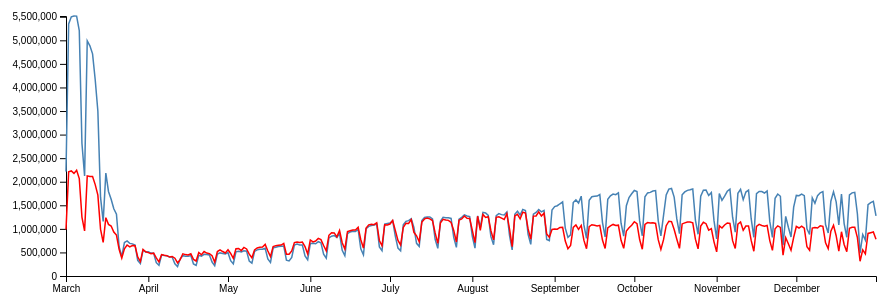
D3 v4 page, settled after 360 driven frames (6 s of simulated time); the page loaded 1 data file(s).



// set the dimensions and margins of the graph
var margin = {top: 10, right: 30, bottom: 30, left: 60},
    width = 900 - margin.left - margin.right,
    height = 300 - margin.top - margin.bottom;

// append the svg object to the body of the page
var svg = d3.select("#my_dataviz")
  .append("svg")
    .attr("width", width + margin.left + margin.right)
    .attr("height", height + margin.top + margin.bottom)
  .append("g")
    .attr("transform",
          "translate(" + margin.left + "," + margin.top + ")");

//Read the data
d3.csv("MTA_SubwayAndBusThruEndOf2020.csv",

  // When reading the csv, I must format variables:
  function(d){
    return {Date : d3.timeParse("%Y-%m-%d")(d.Date), Subway_2020: d.Subway_2020 , Bus_2020: d.Bus_2020 }
  },


//    return { date : d3.timeParse("%Y-%m-%d")(d.date), value : d.value }


//return { date : d3.timeParse("%Y-%m-%d")(d.date), value : d.value }


//2013-04-28
//d3.timeParse("%Y-%m-%d")

  // Now I can use this dataset:
  function(data) {

    // Add X axis --> it is a Date format
    var x = d3.scaleTime()
      .domain(d3.extent(data, function(d) { return d.Date; }))
      .range([ 0, width ]);
    svg.append("g")
      .attr("transform", "translate(0," + height + ")")
      .call(d3.axisBottom(x));

    // Add Y axis
    var y = d3.scaleLinear()
      .domain([0, d3.max(data, function(d) { return +d.Subway_2020; })])
      .range([ height, 0 ]);
    svg.append("g")
      .call(d3.axisLeft(y));

    // Add the line
    svg.append("path")
      .datum(data)
      .attr("fill", "none")
      .attr("stroke", "steelblue")
      .attr("stroke-width", 1.5)
      .attr("d", d3.line()
        .x(function(d) { return x(d.Date) })
        .y(function(d) { return y(d.Subway_2020) })
        )

    // Add Y axis
    //var y = d3.scaleLinear()
    //  .domain([0, d3.max(data, function(d) { return +d.Bus_2020; })])
     // .range([ height, 0 ]);
    //svg.append("g")
     // .call(d3.axisLeft(y));

    // Add the line
    svg.append("path")
      .datum(data)
      .attr("fill", "none")
      .attr("stroke", "red")
      .attr("stroke-width", 1.5)
      .attr("d", d3.line()
        .x(function(d) { return x(d.Date) })
        .y(function(d) { return y(d.Bus_2020) })
        )

var legend = svg.append("g")
      .attr("class", "legend")
      .attr("font-family", "sans-serif")
      .attr("font-size", 20)
      .attr("text-anchor", "start")
      .selectAll("g")
      .data(pie_data)
      .enter().append("g")
      .attr("transform", function(d, i) {
        return "translate(0," + i * 30 + ")";
      });

    legend.append("text")
      .attr("x", radius + 30)
      .attr("y", 9.5)
      .attr("dy", "0.32em")
      .text(function(d) {
        return d.data.key;
      });

    legend.append("rect")
      .attr("x", radius + 10)
      .attr("width", 19)
      .attr("height", 19)
      .attr("fill", function(d) {
        return color(d.data.key);
      });




})



### data: MTA_SubwayAndBusThruEndOf2020.csv
?Date, Subway_2020, Bus_2020, Bus_2019, Subway_2019
2020-03-01, 2214601, 984900, 975148, 2243770
2020-03-02, 5347055, 2209100, 1577928, 4315621
2020-03-03, 5498556, 2228600, 2297525, 5721702
2020-03-04, 5515945, 2177200, 2244536, 5698290
2020-03-05, 5513656, 2244500, 2267171, 5767422
2020-03-06, 5204732, 2066700, 2222258, 5682021
2020-03-07, 2817082, 1249100, 1372637, 3116241
2020-03-08, 2122328, 957200, 894579, 2113872
2020-03-09, 4989635, 2124800, 2284731, 5568789
2020-03-10, 4883623, 2112000, 2320879, 5752206
2020-03-11, 4712462, 2113000, 2347777, 5782161
2020-03-12, 4163674, 1938400, 2363902, 5815187
2020-03-13, 3496765, 1715700, 2228181, 5639943
2020-03-14, 1672800, 993300, 1360684, 3186285
2020-03-15, 1159079, 711600, 1031304, 2435039
2020-03-16, 2184296, 1237300, 2249636, 5393323
2020-03-17, 1793359, 1094900, 2329574, 5639493
2020-03-18, 1629413, 1059500, 2354444, 5697248
2020-03-19, 1425564, 933600, 2171162, 5568609
2020-03-20, 1312249, 868600, 2118536, 5490581
2020-03-21, 620662, 564900, 1313720, 3027619
2020-03-22, 409364, 378900, 1082571, 2422272
2020-03-23, 711138, 578200, 2223846, 5428534
2020-03-24, 743314, 657800, 2349285, 5674152
2020-03-25, 691604, 618000, 2288888, 5715735
2020-03-26, 681923, 646100, 2307500, 5779008
2020-03-27, 658312, 641800, 2213103, 5578915
2020-03-28, 332993, 403700, 1392068, 3264637
2020-03-29, 264119, 306800, 989677, 2257427
2020-03-30, 546355, 563900, 2255600, 5575051
2020-03-31, 509149, 514300, 2337727, 5785784
2020-04-01, 514201, 495400, 2359047, 5910356
2020-04-02, 486468, 472700, 2363500, 5932536
2020-04-03, 484200, 483800, 2199090, 5696470
2020-04-04, 282703, 383400, 1420000, 3287244
2020-04-05, 227603, 299600, 998666, 2501131
2020-04-06, 446273, 454900, 2274500, 5578412
2020-04-07, 435718, 441000, 2321052, 5733131
2020-04-08, 428206, 431700, 2398333, 5865835
2020-04-09, 405325, 401900, 2364117, 5790357
2020-04-10, 400947, 414100, 2179473, 5727814
2020-04-11, 257467, 378200, 1400740, 3300858
2020-04-12, 198693, 279100, 996785, 2483662
2020-04-13, 363961, 347800, 2173750, 5599400
2020-04-14, 430946, 470900, 2354500, 5903369
2020-04-15, 419851, 454100, 2390000, 5997871
2020-04-16, 421013, 447000, 2235000, 5929760
2020-04-17, 433106, 470300, 1741851, 4759406
2020-04-18, 254792, 352000, 1213793, 2831022
2020-04-19, 224751, 318100, 994062, 2341156
2020-04-20, 438622, 498700, 1847037, 4928337
2020-04-21, 422860, 450900, 2049545, 5421282
2020-04-22, 459574, 518900, 1995769, 5406752
2020-04-23, 454300, 487300, 1949200, 5473493
2020-04-24, 444644, 475400, 1760740, 5052772
2020-04-25, 295836, 430800, 1346250, 3250945
2020-04-26, 219096, 293500, 978333, 2407648
2020-04-27, 463700, 518400, 2253913, 5586746
2020-04-28, 490073, 555600, 2315000, 5765564
2020-04-29, 478589, 519600, 2361818, 5836451
... 246 more rows